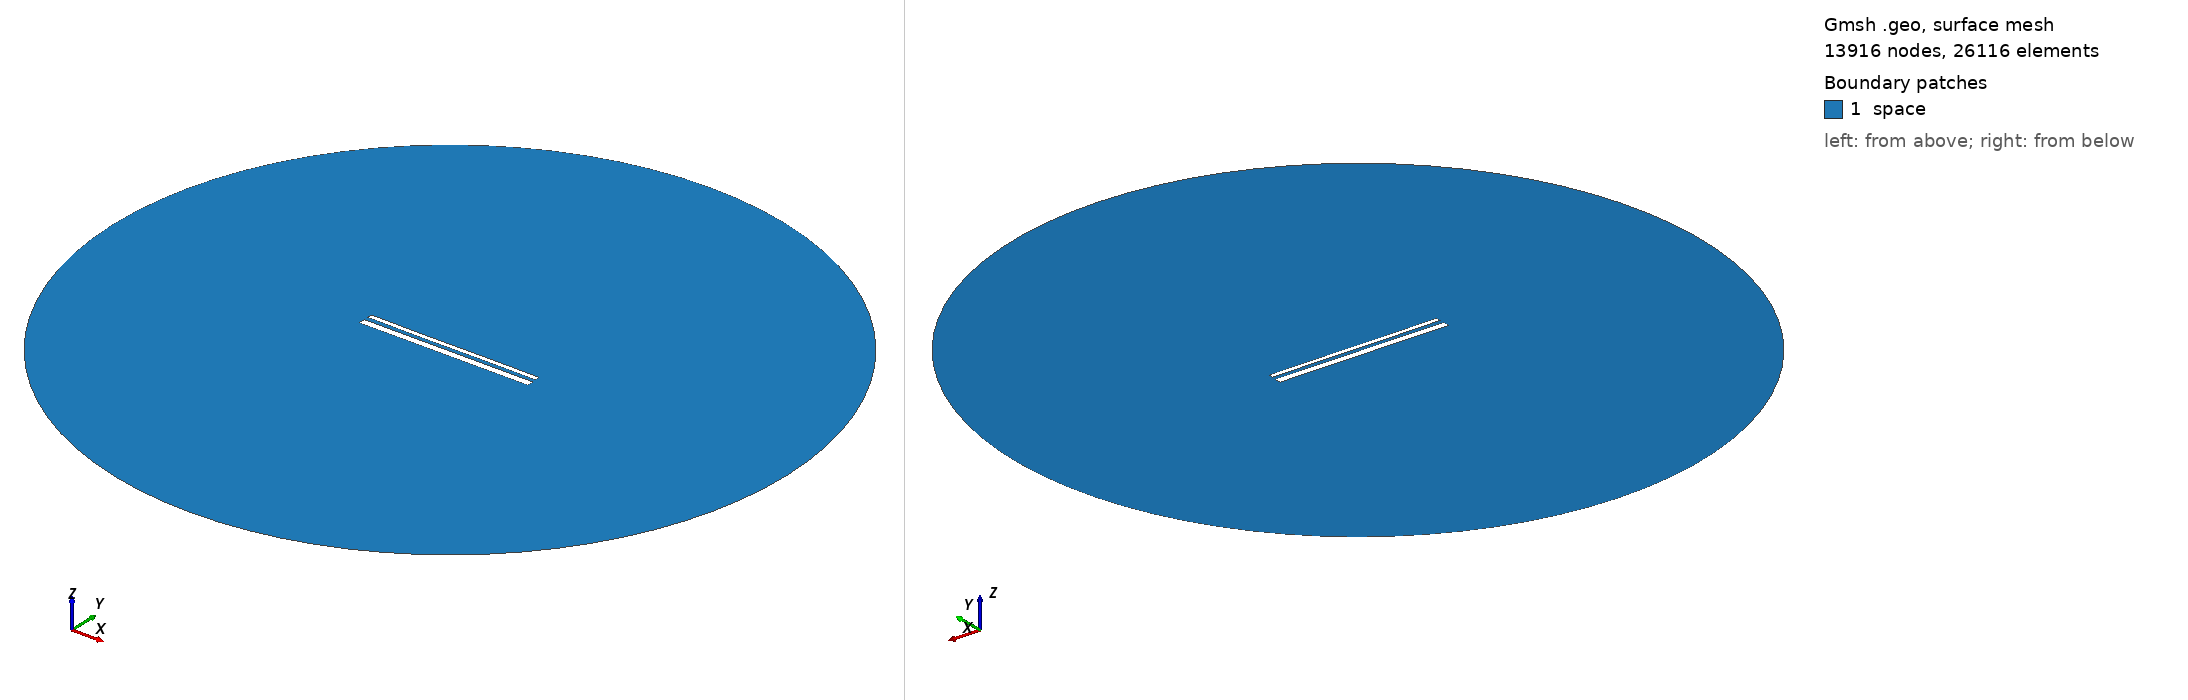

Gmsh geometry script, surface-meshed: 13916 nodes, 26116 surface elements. Boundary patches (legend numbers): 1 space. Left view from above one corner, right view from below the opposite corner. Legend entries are the model's physical surfaces. The drawing asked Gmsh for element sizes between 1% and 20% of the model's largest extent; the script's own settings can give other sizes.

=== 14408.geo (drawn) ===
//---------------------------------------
// Geometry kernel
//---------------------------------------

SetFactory("OpenCASCADE");



//---------------------------------------
// Parameters of the geometry
//---------------------------------------

// Overetch of the upper plate
overetch = 0.5;

// Distance between the plates
distance = 2.25;

// Discretization over the x axis (for the deformation)
nx = 50; 

// Length of the plate
L = 100 - overetch; 

// Number of modes
n = 4; 

// 1st mode coefficient
coeff(1) = -0.15;
beta(1) = 0.596864 * 3.1415926535 / L;

// 2nd mode coefficient
coeff(2) = -0.075;
beta(2) = 1.49418 * 3.1415926535 / L;

// 3rd mode coefficient
coeff(3) = -0.075;
beta(3) = 2.50025 * 3.1415926535 / L;

// 4th mode coefficient
coeff(4) = 0.0;
beta(4) = 3.49999 * 3.1415926535 / L;



//---------------------------------------
// Upper plate (deformed rectangle)
//---------------------------------------

// Coordiantes of the upper plate
xmin = -50;
xmax = 50 - overetch;

// Height of the upper plate
yheight = 4 - 2 * overetch;

// Indexes of the points
UpperID[] = {};
LowerID[] = {};
LeftID[] = {};
RightID[] = {};

// Point index
p = 1;

// Horizontal edges
For i In {1:nx}
    x = xmin + (i-1)*(xmax - xmin)/(nx-1);

    y_bottom = distance / 2 + overetch;
    For j In {1:n}
        C = (Cosh(beta(j)*L) + Cos(beta(j)*L)) / (Sinh(beta(j)*L) + Sin(beta(j)*L));
        y_bottom  = y_bottom + coeff(j) * (Cosh(beta(j)*(x+50)) - Cos(beta(j)*(x+50)) - C * (Sinh(beta(j)*(x+50)) - Sin(beta(j)*(x+50))));
    EndFor

    y_top = y_bottom + yheight;

    Point(p) = {x, y_top, 0, 1.0};
    UpperID[i] = p;
    p = p + 1;

    Point(p) = {x, y_bottom, 0, 1.0};
    LowerID[i] = p;
    p = p + 1;
EndFor

// Create point lists
UpperPts[] = {}; LowerPts[] = {};
For i In {1:nx}
  UpperPts[] += {UpperID[i]};
  LowerPts[] += {LowerID[i]};
EndFor

// Build splines
Spline(1) = {UpperPts[]};
Spline(2) = {LowerPts[]};
Line(3) = {LowerPts[nx-1], UpperPts[nx-1]};
Line(4) = {LowerPts[0], UpperPts[0]};

// Build the plane surface
Curve Loop(1) = {2, 3, -1, -4};
Plane Surface(1) = {1};



//---------------------------------------
// Lower plate (rectangle)
//---------------------------------------

// Vertices
Point(1001) = {-50, -1, 0, 1.0};
Point(1002) = { 50, -1, 0, 1.0};
Point(1003) = { 50,  -5, 0, 1.0};
Point(1004) = {-50,  -5, 0, 1.0};

// Edges
Line(5) = {1001, 1002};
Line(6) = {1002, 1003};
Line(7) = {1003, 1004};
Line(8) = {1004, 1001};

// Plane surface
Line Loop(2) = {5, 6, 7, 8};
Plane Surface(2) = {2}; 



//---------------------------------------
// Outer (fictious) boundary
//---------------------------------------

// Points
Point(1005) = {0, 0, 0};       // Center
Point(1006) = {200, 0, 0};     // Start point
Point(1007) = {0, 200, 0};     // 90 degrees
Point(1008) = {-200, 0, 0};    // 180 degrees
Point(1009) = {0, -200, 0};    // 270 degrees

// Circle arcs (each needs start, center, end)
Circle(9) = {1006, 1005, 1007};
Circle(10) = {1007, 1005, 1008};
Circle(11) = {1008, 1005, 1009};
Circle(12) = {1009, 1005, 1006};

// Plane surface for the entire domain
Curve Loop(3) = {9, 10, 11, 12};
Surface(3) = {3};

// Subtract the plates from the whole domain to obtain the actual domain where we want to solve the equations
BooleanDifference{ Surface{3}; Delete; }{ Surface{1}; Surface{2}; Delete; }




//---------------------------------------
// Transfinite Lines/Curves
//---------------------------------------

// Set the number of points on the boundaries
r = 7;

// Plates
Transfinite Curve {1, 2} = 50*r Using Progression 1;
Transfinite Curve {3, 4} = 2*r Using Progression 1;
Transfinite Line {5, 7} = 50*r Using Progression 1;
Transfinite Line {6, 8} = 2*r Using Progression 1;

// Outer boundary
Transfinite Line {9, 10, 11, 12} = 20 Using Progression 1;



//---------------------------------------
// Physical groups
//---------------------------------------                

// Physical curves (boundaries)
Physical Line("force_segment", 10) = {2};
Physical Line("upper_plate", 11) = {1, 3, 4};
Physical Line("lower_plate", 12) = {5, 6, 7, 8};
Physical Line("boundary", 20) = {9, 10, 11, 12};

// Physical Surfaces
Physical Surface("space", 30) = {3};



//---------------------------------------
// 6. Generate the Mesh
//---------------------------------------

// 2D mesh generation
Mesh 2;
